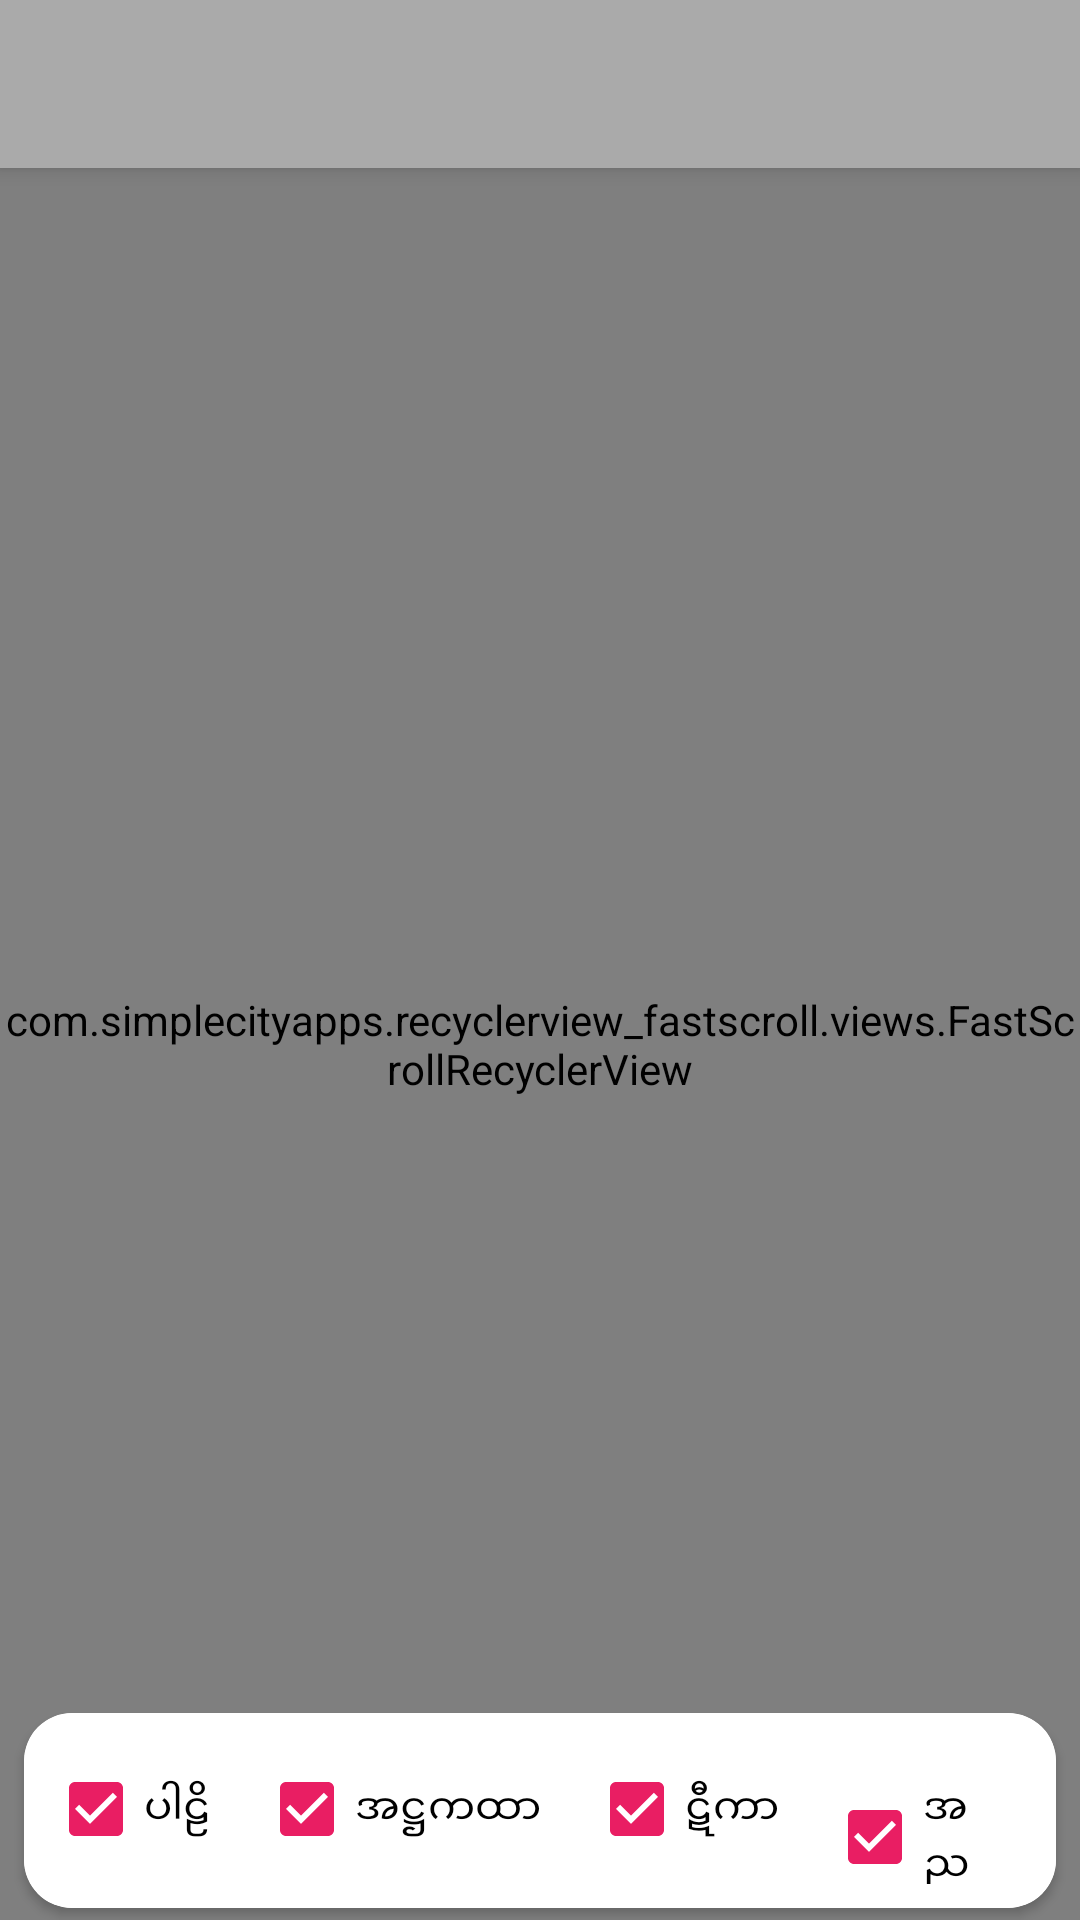

Produce the Android XML layout that renders to this screen, including the resource entries it uses.
<!-- AndroidManifest.xml: application theme AppTheme -->
<!-- res/layout/activity_search_result.xml -->
<?xml version="1.0" encoding="utf-8"?>
<androidx.coordinatorlayout.widget.CoordinatorLayout xmlns:android="http://schemas.android.com/apk/res/android"
    xmlns:app="http://schemas.android.com/apk/res-auto"
    xmlns:tools="http://schemas.android.com/tools"
    android:layout_width="match_parent"
    android:layout_height="match_parent"
    android:fitsSystemWindows="true">

    <com.google.android.material.appbar.AppBarLayout
        android:layout_width="match_parent"
        android:layout_height="wrap_content">

        <androidx.appcompat.widget.Toolbar
            android:id="@+id/toolbar_in_search_result"
            style="@style/Widget.MaterialComponents.Toolbar.Primary"
            android:layout_width="match_parent"
            android:layout_height="wrap_content"
            android:layout_alignParentTop="true"
            android:background="?attr/colorPrimary"
            android:minHeight="?attr/actionBarSize"
            app:layout_constraintEnd_toEndOf="parent"
            app:layout_constraintStart_toStartOf="parent"
            app:layout_constraintTop_toTopOf="parent" />
    </com.google.android.material.appbar.AppBarLayout>

    <com.simplecityapps.recyclerview_fastscroll.views.FastScrollRecyclerView
        android:id="@+id/search_result_list"
        android:layout_width="match_parent"
        android:layout_height="match_parent"
        android:divider="@null"
        android:dividerHeight="0dp"
        app:fastScrollThumbInactiveColor="@color/color_secondary"
        app:fastScrollThumbColor="@color/color_secondary"
        app:layout_behavior="@string/appbar_scrolling_view_behavior" />

    <androidx.cardview.widget.CardView xmlns:card_view="http://schemas.android.com/apk/res-auto"
        android:layout_width="match_parent"
        android:layout_height="wrap_content"
        android:layout_gravity="bottom"
        android:layout_marginHorizontal="8dp"
        android:layout_marginBottom="4dp"
        app:layout_behavior="com.google.android.material.behavior.HideBottomViewOnScrollBehavior"
        card_view:cardCornerRadius="16dp">

        <LinearLayout
            android:id="@+id/search_filter_container"
            android:layout_width="match_parent"
            android:layout_height="65dp"
            android:layout_gravity="bottom"
            android:background="@color/color_background"
            android:orientation="horizontal"
            android:padding="8dp"
            app:behavior_hideable="true">

            <CheckBox
                android:id="@+id/checkBox_pali"
                android:layout_width="wrap_content"
                android:layout_height="wrap_content"
                android:layout_marginEnd="16dp"
                android:layout_marginRight="16dp"
                android:checked="true"
                android:text="@string/pali_shortForm" />

            <CheckBox
                android:id="@+id/checkBox_attha"
                android:layout_width="wrap_content"
                android:layout_height="wrap_content"
                android:layout_marginEnd="16dp"
                android:layout_marginRight="16dp"
                android:checked="true"
                android:text="@string/attha_shortForm" />

            <CheckBox
                android:id="@+id/checkBox_tika"
                android:layout_width="wrap_content"
                android:layout_height="wrap_content"
                android:layout_marginEnd="16dp"
                android:layout_marginRight="16dp"
                android:checked="true"
                android:text="@string/tika_shortForm" />

            <CheckBox
                android:id="@+id/checkBox_annya"
                android:layout_width="wrap_content"
                android:layout_height="wrap_content"
                android:layout_marginEnd="16dp"
                android:layout_marginRight="16dp"
                android:checked="true"
                android:text="@string/annya_shortForm" />
        </LinearLayout>
    </androidx.cardview.widget.CardView>
</androidx.coordinatorlayout.widget.CoordinatorLayout>
<!-- resources referenced by this layout -->
<resources>
  <color name="color_background">#ffffff</color>
  <color name="color_secondary">#E91E63</color>
  <string name="annya_shortForm">အည</string>
  <string name="attha_shortForm">အဋ္ဌကထာ</string>
  <string name="pali_shortForm">ပါဠိ</string>
  <string name="tika_shortForm">ဋီကာ</string>
  <style name="AppTheme" parent="Theme.MaterialComponents.DayNight.NoActionBar">
          
          <item name="colorPrimary">@color/color_primary</item>
          <item name="colorPrimaryVariant">@color/color_primary_variant</item>
          <item name="colorSecondary">@color/color_secondary</item>
          <item name="colorSecondaryVariant">@color/color_secondary_variant</item>
  
          <item name="android:colorBackground">@color/color_background</item>
          <item name="colorSurface">@color/color_surface</item>
          <item name="colorError">@color/color_error</item>
  
          <item name="colorOnPrimary">@color/color_on_primary</item>
          <item name="colorOnSecondary">@color/color_on_secondary</item>
          <item name="colorOnBackground">@color/color_on_background</item>
          <item name="colorOnSurface">@color/color_on_surface</item>
  
          
          <item name="colorPrimaryDark">?colorPrimaryVariant</item>
          <item name="colorAccent">?colorSecondary</item>
  
          <item name="bottomSheetDialogTheme">@style/ReaderBottomSheetDialog</item>
  
  
  
  
  
          
          <item name="android:statusBarColor">@color/color_primary_variant</item>
          <item name="android:navigationBarColor">@android:color/transparent</item>
  
  
      </style>
  <color name="color_primary">#AAAAAA</color>
  <color name="color_primary_variant">#AAAAAA</color>
  <color name="color_secondary_variant">#EC407A</color>
  <color name="color_surface">#ffffff</color>
  <color name="color_error">#ad1457</color>
  <color name="color_on_primary">#FFFFFF</color>
  <color name="color_on_secondary">#000000</color>
  <color name="color_on_background">#424242</color>
  <color name="color_on_surface">#212121</color>
  <style name="ReaderBottomSheetDialog" parent="ThemeOverlay.MaterialComponents.BottomSheetDialog">
          <item name="bottomSheetStyle">@style/BottomSheetStyle</item>
      </style>
  <style name="BottomSheetStyle" parent="Widget.Design.BottomSheet.Modal">
          <item name="behavior_peekHeight">512dp</item>
      </style>
</resources>
